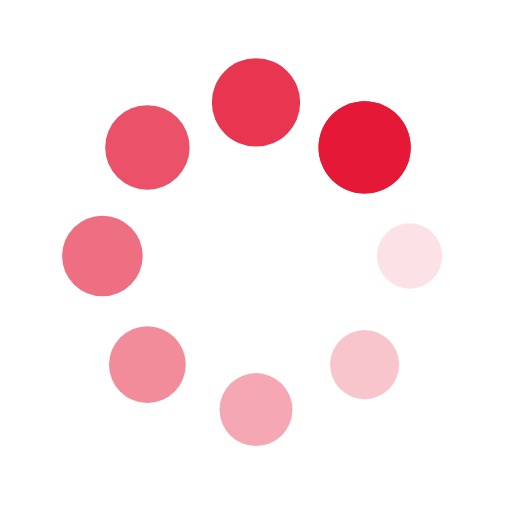
t = 0.00 s
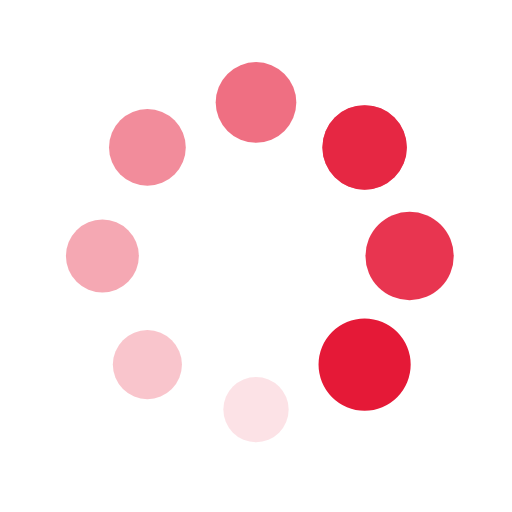
t = 0.27 s
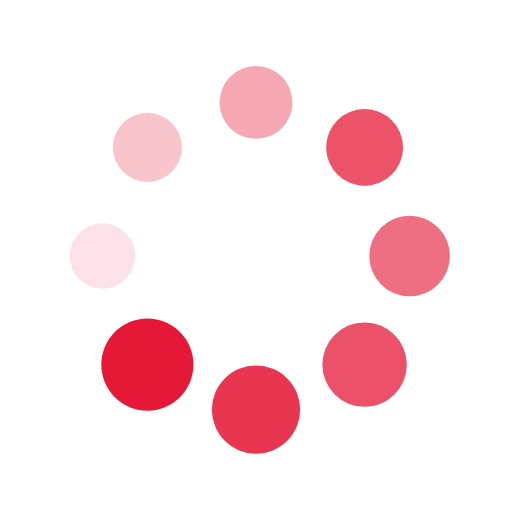
t = 0.54 s
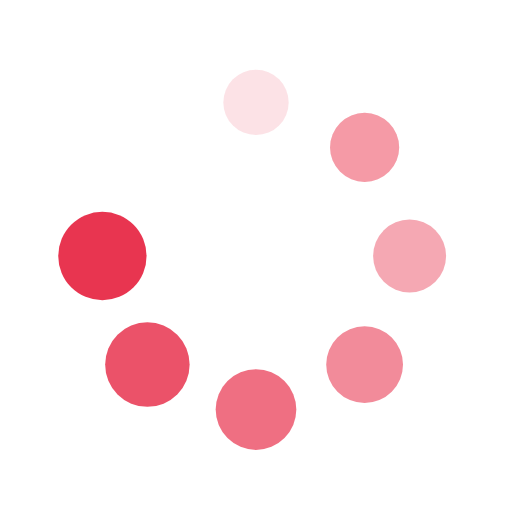
t = 0.81 s

The animated SVG that drew these frames (rendered in a browser with its animation timeline set to each time). Animation: 18 SMIL elements (animate=9,animateTransform=9); one cycle of 1.07 s, repeats indefinitely.

<svg xmlns="http://www.w3.org/2000/svg" xmlnsXlink="http://www.w3.org/1999/xlink" class="m-auto block shape-auto"
    width="30px" height="30px" viewBox="0 0 100 100" preserveAspectRatio="xMidYMid">
    <g transform="translate(80,50)">
        <g transform="rotate(0)">
            <circle cx="0" cy="0" r="6" fill="#E51937" fillOpacity="1">
                <animateTransform attributeName="transform" type="scale" begin="-0.9408602150537634s"
                    values="1.5 1.5;1 1" keyTimes="0;1" dur="1.075268817204301s" repeatCount="indefinite">
                </animateTransform>
                <animate attributeName="fill-opacity" keyTimes="0;1" dur="1.075268817204301s" repeatCount="indefinite"
                    values="1;0" begin="-0.9408602150537634s"></animate>
            </circle>
        </g>
    </g>
    <g transform="translate(71.21320343559643,71.21320343559643)">
        <g transform="rotate(45)">
            <circle cx="0" cy="0" r="6" fill="#E51937" fillOpacity="0.875">
                <animateTransform attributeName="transform" type="scale" begin="-0.8064516129032258s"
                    values="1.5 1.5;1 1" keyTimes="0;1" dur="1.075268817204301s" repeatCount="indefinite">
                </animateTransform>
                <animate attributeName="fill-opacity" keyTimes="0;1" dur="1.075268817204301s" repeatCount="indefinite"
                    values="1;0" begin="-0.8064516129032258s"></animate>
            </circle>
        </g>
    </g>
    <g transform="translate(50,80)">
        <g transform="rotate(90)">
            <circle cx="0" cy="0" r="6" fill="#E51937" fillOpacity="0.75">
                <animateTransform attributeName="transform" type="scale" begin="-0.6720430107526881s"
                    values="1.5 1.5;1 1" keyTimes="0;1" dur="1.075268817204301s" repeatCount="indefinite">
                </animateTransform>
                <animate attributeName="fill-opacity" keyTimes="0;1" dur="1.075268817204301s" repeatCount="indefinite"
                    values="1;0" begin="-0.6720430107526881s"></animate>
            </circle>
        </g>
    </g>
    <g transform="translate(28.786796564403577,71.21320343559643)">
        <g transform="rotate(135)">
            <circle cx="0" cy="0" r="6" fill="#E51937" fillOpacity="0.625">
                <animateTransform attributeName="transform" type="scale" begin="-0.5376344086021505s"
                    values="1.5 1.5;1 1" keyTimes="0;1" dur="1.075268817204301s" repeatCount="indefinite">
                </animateTransform>
                <animate attributeName="fill-opacity" keyTimes="0;1" dur="1.075268817204301s" repeatCount="indefinite"
                    values="1;0" begin="-0.5376344086021505s"></animate>
            </circle>
        </g>
    </g>
    <g transform="translate(20,50.00000000000001)">
        <g transform="rotate(180)">
            <circle cx="0" cy="0" r="6" fill="#E51937" fillOpacity="0.5">
                <animateTransform attributeName="transform" type="scale" begin="-0.4032258064516129s"
                    values="1.5 1.5;1 1" keyTimes="0;1" dur="1.075268817204301s" repeatCount="indefinite">
                </animateTransform>
                <animate attributeName="fill-opacity" keyTimes="0;1" dur="1.075268817204301s" repeatCount="indefinite"
                    values="1;0" begin="-0.4032258064516129s"></animate>
            </circle>
        </g>
    </g>
    <g transform="translate(28.78679656440357,28.786796564403577)">
        <g transform="rotate(225)">
            <circle cx="0" cy="0" r="6" fill="#E51937" fillOpacity="0.375">
                <animateTransform attributeName="transform" type="scale" begin="-0.26881720430107525s"
                    values="1.5 1.5;1 1" keyTimes="0;1" dur="1.075268817204301s" repeatCount="indefinite">
                </animateTransform>
                <animate attributeName="fill-opacity" keyTimes="0;1" dur="1.075268817204301s" repeatCount="indefinite"
                    values="1;0" begin="-0.26881720430107525s"></animate>
            </circle>
        </g>
    </g>
    <g transform="translate(49.99999999999999,20)">
        <g transform="rotate(270)">
            <circle cx="0" cy="0" r="6" fill="#E51937" fillOpacity="0.25">
                <animateTransform attributeName="transform" type="scale" begin="-0.13440860215053763s"
                    values="1.5 1.5;1 1" keyTimes="0;1" dur="1.075268817204301s" repeatCount="indefinite">
                </animateTransform>
                <animate attributeName="fill-opacity" keyTimes="0;1" dur="1.075268817204301s" repeatCount="indefinite"
                    values="1;0" begin="-0.13440860215053763s"></animate>
            </circle>
        </g>
    </g>
    <g transform="translate(71.21320343559643,28.78679656440357)">
        <g transform="rotate(315)">
            <circle cx="0" cy="0" r="6" fill="#E51937" fillOpacity="0.125">
                <animateTransform attributeName="transform" type="scale" begin="0s" values="1.5 1.5;1 1" keyTimes="0;1"
                    dur="1.075268817204301s" repeatCount="indefinite"></animateTransform>
                <animate attributeName="fill-opacity" keyTimes="0;1" dur="1.075268817204301s" repeatCount="indefinite"
                    values="1;0" begin="0s"></animate>
            </circle>
        </g>
    </g>
    <g transform="translate(71.21320343559643,28.78679656440357)">
        <g transform="rotate(360)">
            <circle cx="0" cy="0" r="6" fill="#E51937" fillOpacity="0.125">
                <animateTransform attributeName="transform" type="scale" begin="0s" values="1.5 1.5;1 1" keyTimes="0;1"
                    dur="1.075268817204301s" repeatCount="indefinite"></animateTransform>
                <animate attributeName="fill-opacity" keyTimes="0;1" dur="1.075268817204301s" repeatCount="indefinite"
                    values="1;0" begin="0s"></animate>
            </circle>
        </g>
    </g>
</svg>
